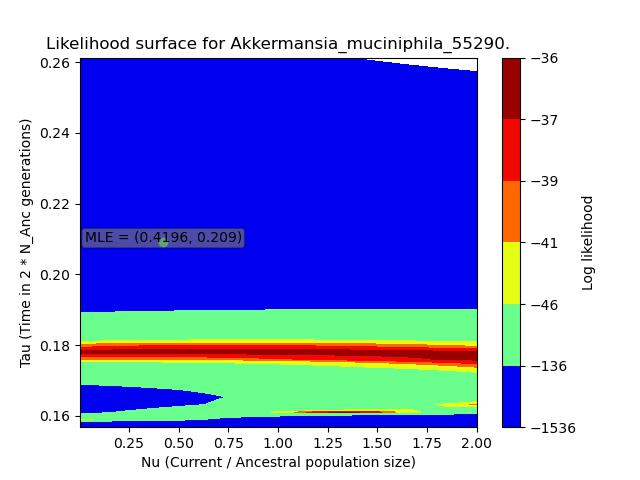

The data file committed next to this chart (first rows):
, X, Y, Z
0, 0.004196, 0.1568, -503.9
1, 0.004196, 0.1589, -503.9
2, 0.004196, 0.161, -503.9
3, 0.004196, 0.1632, -503.9
4, 0.004196, 0.1653, -503.9
5, 0.004196, 0.1674, -503.9
6, 0.004196, 0.1696, -503.9
7, 0.004196, 0.1717, -503.9
8, 0.004196, 0.1738, -503.9
9, 0.004196, 0.176, -503.9
10, 0.004196, 0.1781, -503.9
11, 0.004196, 0.1802, -503.9
12, 0.004196, 0.1824, -503.9
13, 0.004196, 0.1845, -503.9
14, 0.004196, 0.1866, -503.9
15, 0.004196, 0.1888, -503.9
16, 0.004196, 0.1909, -503.9
17, 0.004196, 0.193, -503.9
18, 0.004196, 0.1952, -503.9
19, 0.004196, 0.1973, -503.9
20, 0.004196, 0.1994, -503.9
21, 0.004196, 0.2016, -503.9
22, 0.004196, 0.2037, -503.9
23, 0.004196, 0.2058, -503.9
24, 0.004196, 0.208, -503.9
25, 0.004196, 0.2101, -503.9
26, 0.004196, 0.2122, -503.9
27, 0.004196, 0.2144, -503.9
28, 0.004196, 0.2165, -503.9
29, 0.004196, 0.2186, -503.9
30, 0.004196, 0.2208, -503.9
31, 0.004196, 0.2229, -503.9
32, 0.004196, 0.225, -503.9
33, 0.004196, 0.2272, -503.9
34, 0.004196, 0.2293, -503.9
35, 0.004196, 0.2314, -503.9
36, 0.004196, 0.2336, -503.9
37, 0.004196, 0.2357, -503.9
38, 0.004196, 0.2378, -503.9
39, 0.004196, 0.24, -503.9
40, 0.004196, 0.2421, -503.9
41, 0.004196, 0.2442, -503.9
42, 0.004196, 0.2464, -503.9
43, 0.004196, 0.2485, -503.9
44, 0.004196, 0.2506, -503.9
45, 0.004196, 0.2527, -503.9
46, 0.004196, 0.2549, -503.9
47, 0.004196, 0.257, -503.9
48, 0.004196, 0.2591, -503.9
49, 0.004196, 0.2613, -503.9
50, 0.04493, 0.1568, -40.77
51, 0.04493, 0.1589, -43.64
52, 0.04493, 0.161, -47.18
53, 0.04493, 0.1632, -51.34
54, 0.04493, 0.1653, -56.09
55, 0.04493, 0.1674, -61.39
56, 0.04493, 0.1696, -67.2
57, 0.04493, 0.1717, -73.48
58, 0.04493, 0.1738, -80.18
59, 0.04493, 0.176, -87.28
... 2,440 more rows
